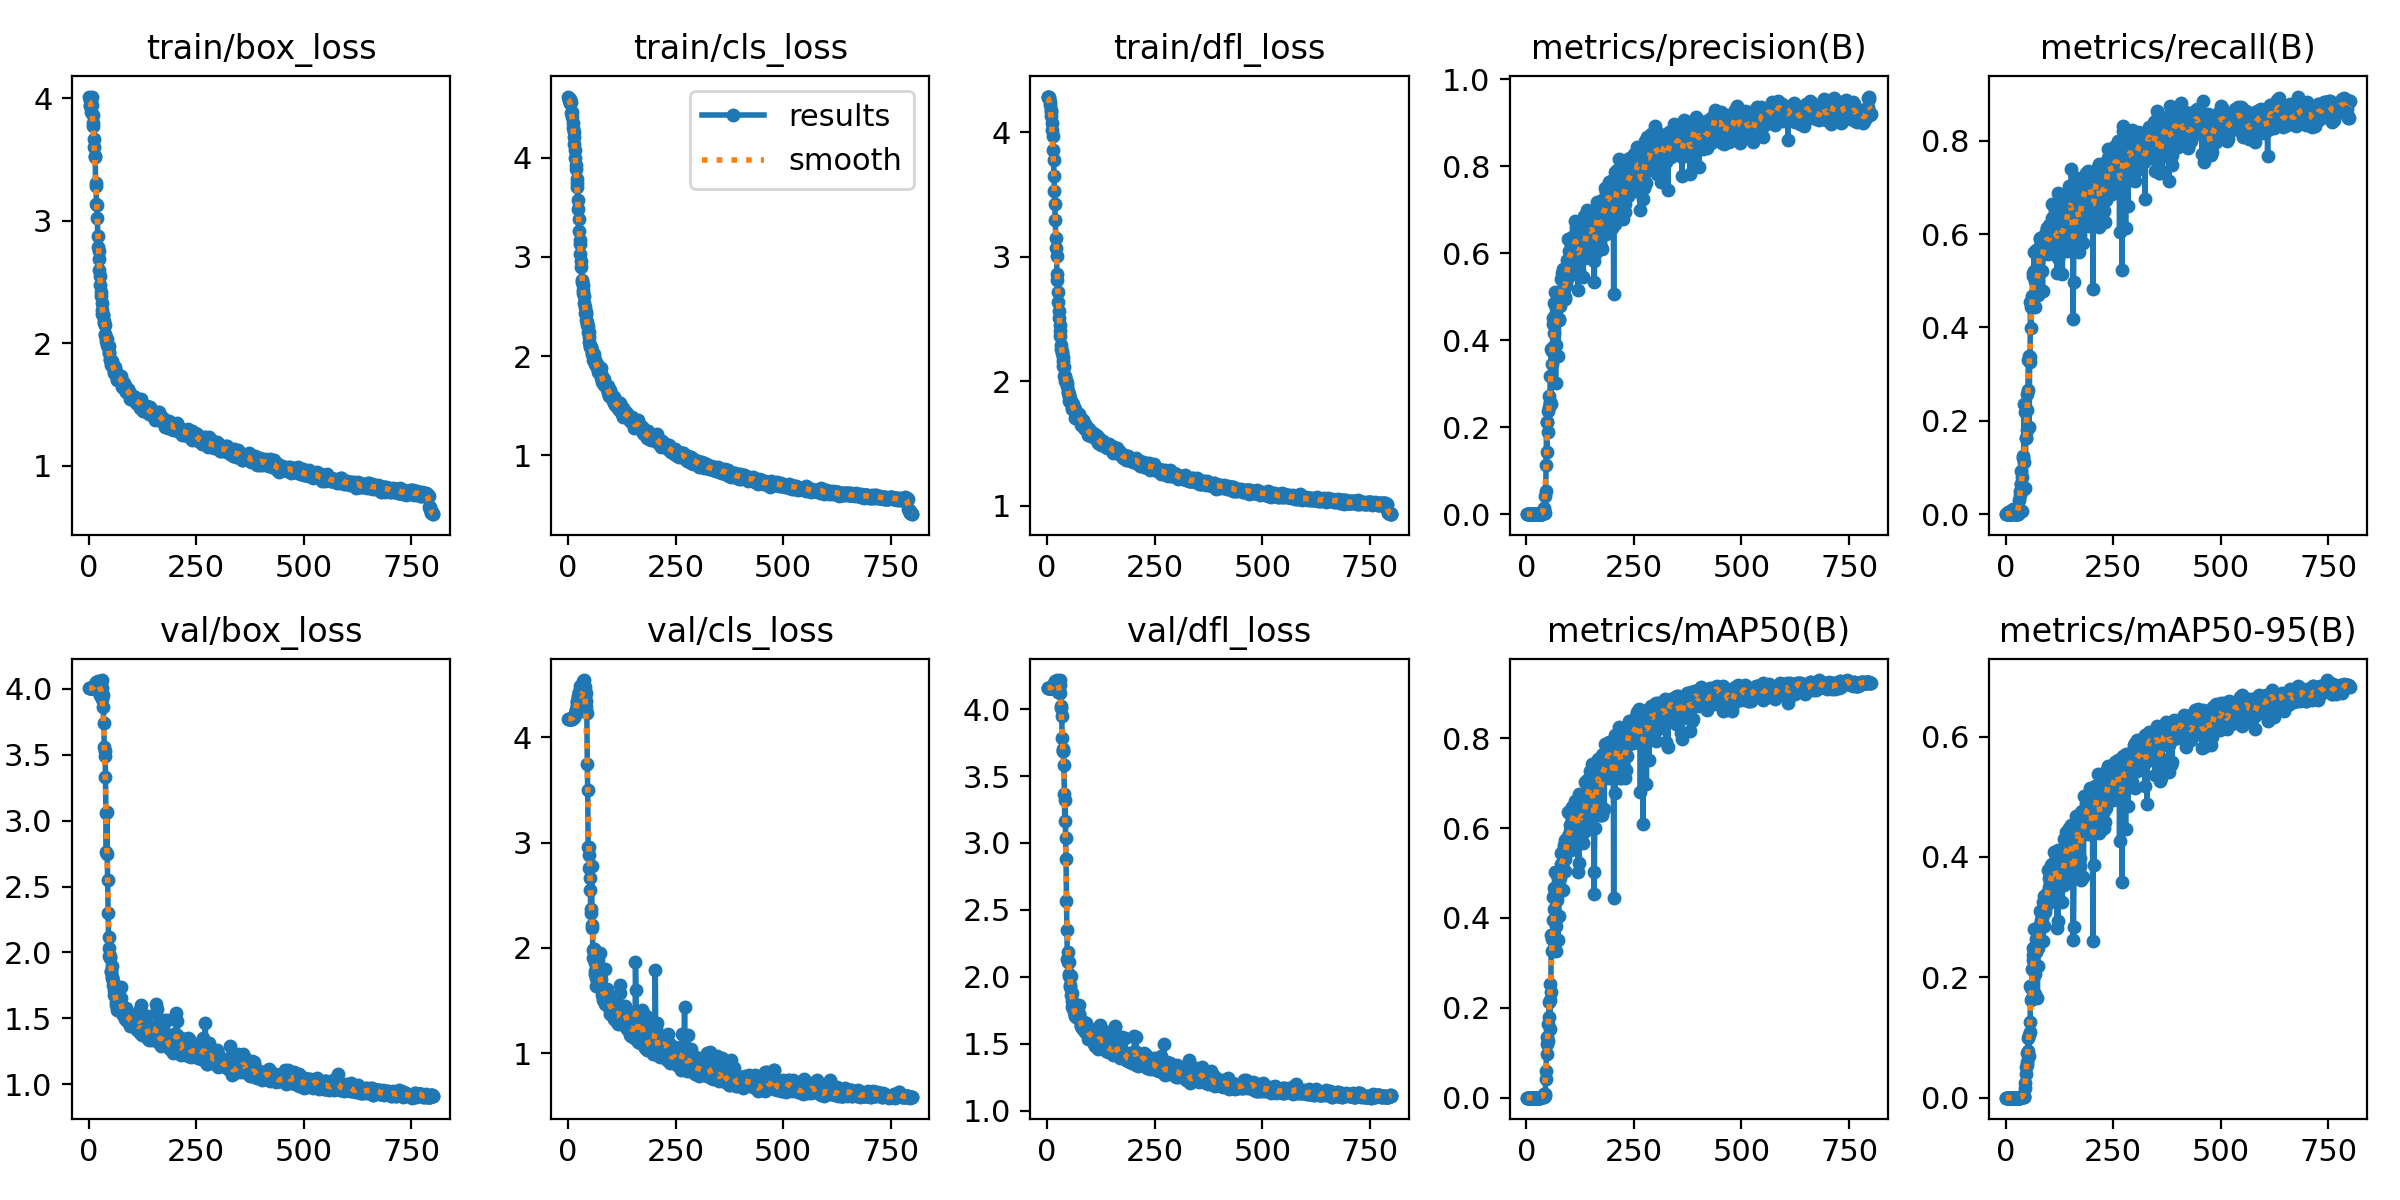

The table this chart was drawn from, first rows:
epoch, time, train/box_loss, train/cls_loss, train/dfl_loss, metrics/precision(B), metrics/recall(B), metrics/mAP50(B), metrics/mAP50-95(B), val/box_loss, val/cls_loss, val/dfl_loss, lr/pg0, lr/pg1, lr/pg2
1, 6.517, 4.015, 4.619, 4.287, 0, 0, 0, 0, 4.005, 4.176, 4.159, 2.858e-05, 2.858e-05, 2.858e-05
2, 8.556, 3.943, 4.589, 4.284, 0, 0, 0, 0, 4.005, 4.176, 4.159, 7.13616e-05, 7.13616e-05, 7.13616e-05
3, 10.59, 3.984, 4.582, 4.281, 0, 0, 0, 0, 4.005, 4.176, 4.16, 0.000114, 0.000114, 0.000114
4, 12.61, 3.939, 4.595, 4.287, 0, 0, 0, 0, 4.005, 4.176, 4.16, 0.0001566, 0.0001566, 0.0001566
5, 14.67, 3.993, 4.557, 4.274, 0, 0, 0, 0, 4.006, 4.172, 4.16, 0.0001991, 0.0001991, 0.0001991
6, 16.94, 3.89, 4.552, 4.24, 4e-05, 0.00362, 2e-05, 0, 4.004, 4.173, 4.16, 0.0002414, 0.0002414, 0.0002414
7, 19.02, 4.014, 4.563, 4.223, 4e-05, 0.00362, 2e-05, 0, 4.004, 4.173, 4.159, 0.0002837, 0.0002837, 0.0002837
8, 21.11, 3.946, 4.453, 4.181, 2e-05, 0.00121, 1e-05, 0, 4.004, 4.176, 4.159, 0.0003258, 0.0003258, 0.0003258
9, 23.2, 3.861, 4.462, 4.159, 0, 0, 0, 0, 4.005, 4.176, 4.158, 0.0003679, 0.0003679, 0.0003679
10, 25.29, 3.796, 4.414, 4.127, 3e-05, 0.00121, 1e-05, 0, 4.005, 4.176, 4.158, 0.0004098, 0.0004098, 0.0004098
11, 27.53, 3.771, 4.351, 4.076, 2e-05, 0.00121, 1e-05, 0, 4.006, 4.179, 4.158, 0.0004516, 0.0004516, 0.0004516
12, 29.61, 3.668, 4.302, 4.022, 0, 0, 0, 0, 4.009, 4.186, 4.161, 0.0004933, 0.0004933, 0.0004933
13, 31.64, 3.599, 4.263, 3.968, 3e-05, 0.00121, 1e-05, 0, 4.017, 4.188, 4.166, 0.000535, 0.000535, 0.000535
14, 33.68, 3.526, 4.216, 3.859, 2e-05, 0.00121, 1e-05, 0, 4.027, 4.188, 4.171, 0.0005765, 0.0005765, 0.0005765
15, 35.65, 3.518, 4.138, 3.781, 5e-05, 0.00274, 2e-05, 0, 4.037, 4.2, 4.181, 0.0006179, 0.0006179, 0.0006179
16, 37.76, 3.307, 4.077, 3.648, 0.0001, 0.00872, 5e-05, 1e-05, 4.044, 4.211, 4.189, 0.0006592, 0.0006592, 0.0006592
17, 39.69, 3.285, 3.998, 3.531, 0.00016, 0.0118, 8e-05, 1e-05, 4.048, 4.229, 4.198, 0.0007004, 0.0007004, 0.0007004
18, 41.65, 3.139, 3.927, 3.426, 0.00011, 0.00872, 6e-05, 1e-05, 4.05, 4.249, 4.199, 0.0007414, 0.0007414, 0.0007414
19, 43.57, 3.128, 3.89, 3.298, 5e-05, 0.00274, 2e-05, 0, 4.053, 4.272, 4.208, 0.0007824, 0.0007824, 0.0007824
20, 45.49, 3.025, 3.782, 3.15, 0, 0, 0, 0, 4.055, 4.307, 4.212, 0.0008233, 0.0008233, 0.0008233
21, 47.55, 2.879, 3.743, 3.071, 0, 0, 0, 0, 4.04, 4.334, 4.199, 0.0008641, 0.0008641, 0.0008641
22, 49.47, 2.783, 3.708, 3.003, 0, 0, 0, 0, 4.061, 4.347, 4.214, 0.0009047, 0.0009047, 0.0009047
23, 51.38, 2.756, 3.571, 2.858, 2e-05, 0.00154, 1e-05, 0, 4.044, 4.371, 4.213, 0.0009453, 0.0009453, 0.0009453
24, 53.29, 2.692, 3.482, 2.812, 0, 0, 0, 0, 4.037, 4.389, 4.2, 0.0009857, 0.0009857, 0.0009857
25, 55.2, 2.6, 3.379, 2.715, 0, 0, 0, 0, 4.035, 4.428, 4.205, 0.001026, 0.001026, 0.001026
26, 57.27, 2.547, 3.259, 2.637, 0, 0, 0, 0, 3.95, 4.432, 4.131, 0.001066, 0.001066, 0.001066
27, 59.19, 2.477, 3.175, 2.567, 0, 0, 0, 0, 3.954, 4.484, 4.138, 0.001106, 0.001106, 0.001106
28, 61.09, 2.414, 3.13, 2.509, 0, 0, 0, 0, 3.985, 4.327, 4.183, 0.001146, 0.001146, 0.001146
29, 63.02, 2.382, 3.026, 2.454, 0, 0, 0, 0, 4.046, 4.42, 4.178, 0.001186, 0.001186, 0.001186
30, 64.95, 2.328, 2.959, 2.405, 7e-05, 0.00598, 4e-05, 0, 4.067, 4.39, 4.217, 0.001226, 0.001226, 0.001226
31, 67.03, 2.269, 2.898, 2.364, 5e-05, 0.00477, 3e-05, 0, 4.006, 4.344, 4.123, 0.001266, 0.001266, 0.001266
32, 68.96, 2.242, 2.769, 2.292, 0.00038, 0.03133, 0.00028, 9e-05, 3.924, 4.33, 4.006, 0.001305, 0.001305, 0.001305
33, 70.9, 2.23, 2.75, 2.262, 0.00059, 0.04116, 0.00068, 0.00017, 3.951, 4.387, 4.022, 0.001345, 0.001345, 0.001345
34, 72.87, 2.232, 2.721, 2.245, 0.00061, 0.04861, 0.00104, 0.00026, 3.86, 4.445, 3.947, 0.001371, 0.001371, 0.001371
35, 74.99, 2.179, 2.639, 2.228, 0.00134, 0.09262, 0.00135, 0.00035, 3.739, 4.362, 3.782, 0.001369, 0.001369, 0.001369
36, 76.94, 2.166, 2.666, 2.192, 0.00071, 0.06535, 0.00169, 0.0004, 3.56, 4.536, 3.702, 0.001367, 0.001367, 0.001367
37, 78.87, 2.151, 2.609, 2.164, 0.00099, 0.06424, 0.00259, 0.00111, 3.492, 4.486, 3.686, 0.001365, 0.001365, 0.001365
38, 80.81, 2.072, 2.537, 2.121, 0.00617, 0.00702, 0.00259, 0.00075, 3.527, 4.543, 3.688, 0.001364, 0.001364, 0.001364
39, 82.71, 2.071, 2.497, 2.115, 0.00293, 0.08011, 0.00269, 0.00096, 3.333, 4.479, 3.583, 0.001362, 0.001362, 0.001362
40, 84.78, 2.04, 2.432, 2.041, 0.00932, 0.1208, 0.00646, 0.00264, 3.059, 4.395, 3.367, 0.00136, 0.00136, 0.00136
41, 86.67, 2.019, 2.427, 2.002, 0.01332, 0.1236, 0.00871, 0.00389, 2.765, 4.341, 3.166, 0.001358, 0.001358, 0.001358
42, 88.59, 2.034, 2.44, 2.042, 0.00228, 0.1124, 0.00227, 0.00072, 3.067, 4.418, 3.321, 0.001357, 0.001357, 0.001357
43, 90.51, 1.981, 2.368, 2.005, 0.00321, 0.236, 0.00439, 0.00153, 2.747, 4.29, 3.036, 0.001355, 0.001355, 0.001355
44, 92.45, 1.98, 2.34, 2.011, 0.04178, 0.05477, 0.0086, 0.00304, 2.551, 4.233, 2.878, 0.001353, 0.001353, 0.001353
45, 94.52, 1.971, 2.311, 1.997, 0.05277, 0.2186, 0.04168, 0.0159, 2.301, 3.748, 2.562, 0.001351, 0.001351, 0.001351
46, 96.43, 1.976, 2.303, 1.989, 0.1125, 0.05586, 0.0596, 0.02434, 2.116, 3.498, 2.347, 0.001349, 0.001349, 0.001349
47, 98.35, 1.925, 2.245, 1.961, 0.2124, 0.1635, 0.1184, 0.0503, 1.97, 2.958, 2.134, 0.001348, 0.001348, 0.001348
48, 100.3, 1.921, 2.24, 1.922, 0.1426, 0.1637, 0.09682, 0.03954, 2.03, 2.96, 2.185, 0.001346, 0.001346, 0.001346
49, 102.2, 1.873, 2.194, 1.906, 0.2124, 0.2239, 0.1358, 0.05901, 1.969, 2.756, 2.112, 0.001344, 0.001344, 0.001344
50, 104.3, 1.86, 2.144, 1.897, 0.1886, 0.181, 0.1264, 0.05463, 1.957, 2.879, 2.113, 0.001342, 0.001342, 0.001342
51, 106.2, 1.844, 2.098, 1.874, 0.2376, 0.2571, 0.1641, 0.07442, 1.854, 2.667, 2.008, 0.001341, 0.001341, 0.001341
52, 108.2, 1.822, 2.094, 1.843, 0.2465, 0.2664, 0.1803, 0.07836, 1.862, 2.546, 2.019, 0.001339, 0.001339, 0.001339
53, 110.1, 1.83, 2.088, 1.852, 0.272, 0.3295, 0.214, 0.09917, 1.814, 2.367, 1.926, 0.001337, 0.001337, 0.001337
54, 112, 1.853, 2.094, 1.864, 0.2561, 0.3396, 0.2173, 0.1034, 1.805, 2.335, 1.935, 0.001335, 0.001335, 0.001335
55, 114, 1.82, 2.047, 1.835, 0.2571, 0.1857, 0.1533, 0.06938, 1.898, 2.778, 2.005, 0.001334, 0.001334, 0.001334
56, 116.1, 1.825, 2.029, 1.83, 0.3185, 0.3266, 0.2535, 0.1254, 1.751, 2.185, 1.863, 0.001332, 0.001332, 0.001332
57, 118, 1.811, 2.018, 1.829, 0.2545, 0.3374, 0.2362, 0.1094, 1.783, 2.218, 1.881, 0.00133, 0.00133, 0.00133
58, 119.9, 1.776, 1.997, 1.795, 0.3803, 0.4542, 0.3626, 0.1863, 1.675, 1.908, 1.774, 0.001328, 0.001328, 0.001328
59, 121.9, 1.758, 1.955, 1.775, 0.3457, 0.3995, 0.3266, 0.1622, 1.712, 1.981, 1.819, 0.001326, 0.001326, 0.001326
60, 123.9, 1.807, 2.021, 1.82, 0.3745, 0.4429, 0.3533, 0.1822, 1.684, 1.989, 1.793, 0.001325, 0.001325, 0.001325
... 740 more rows
